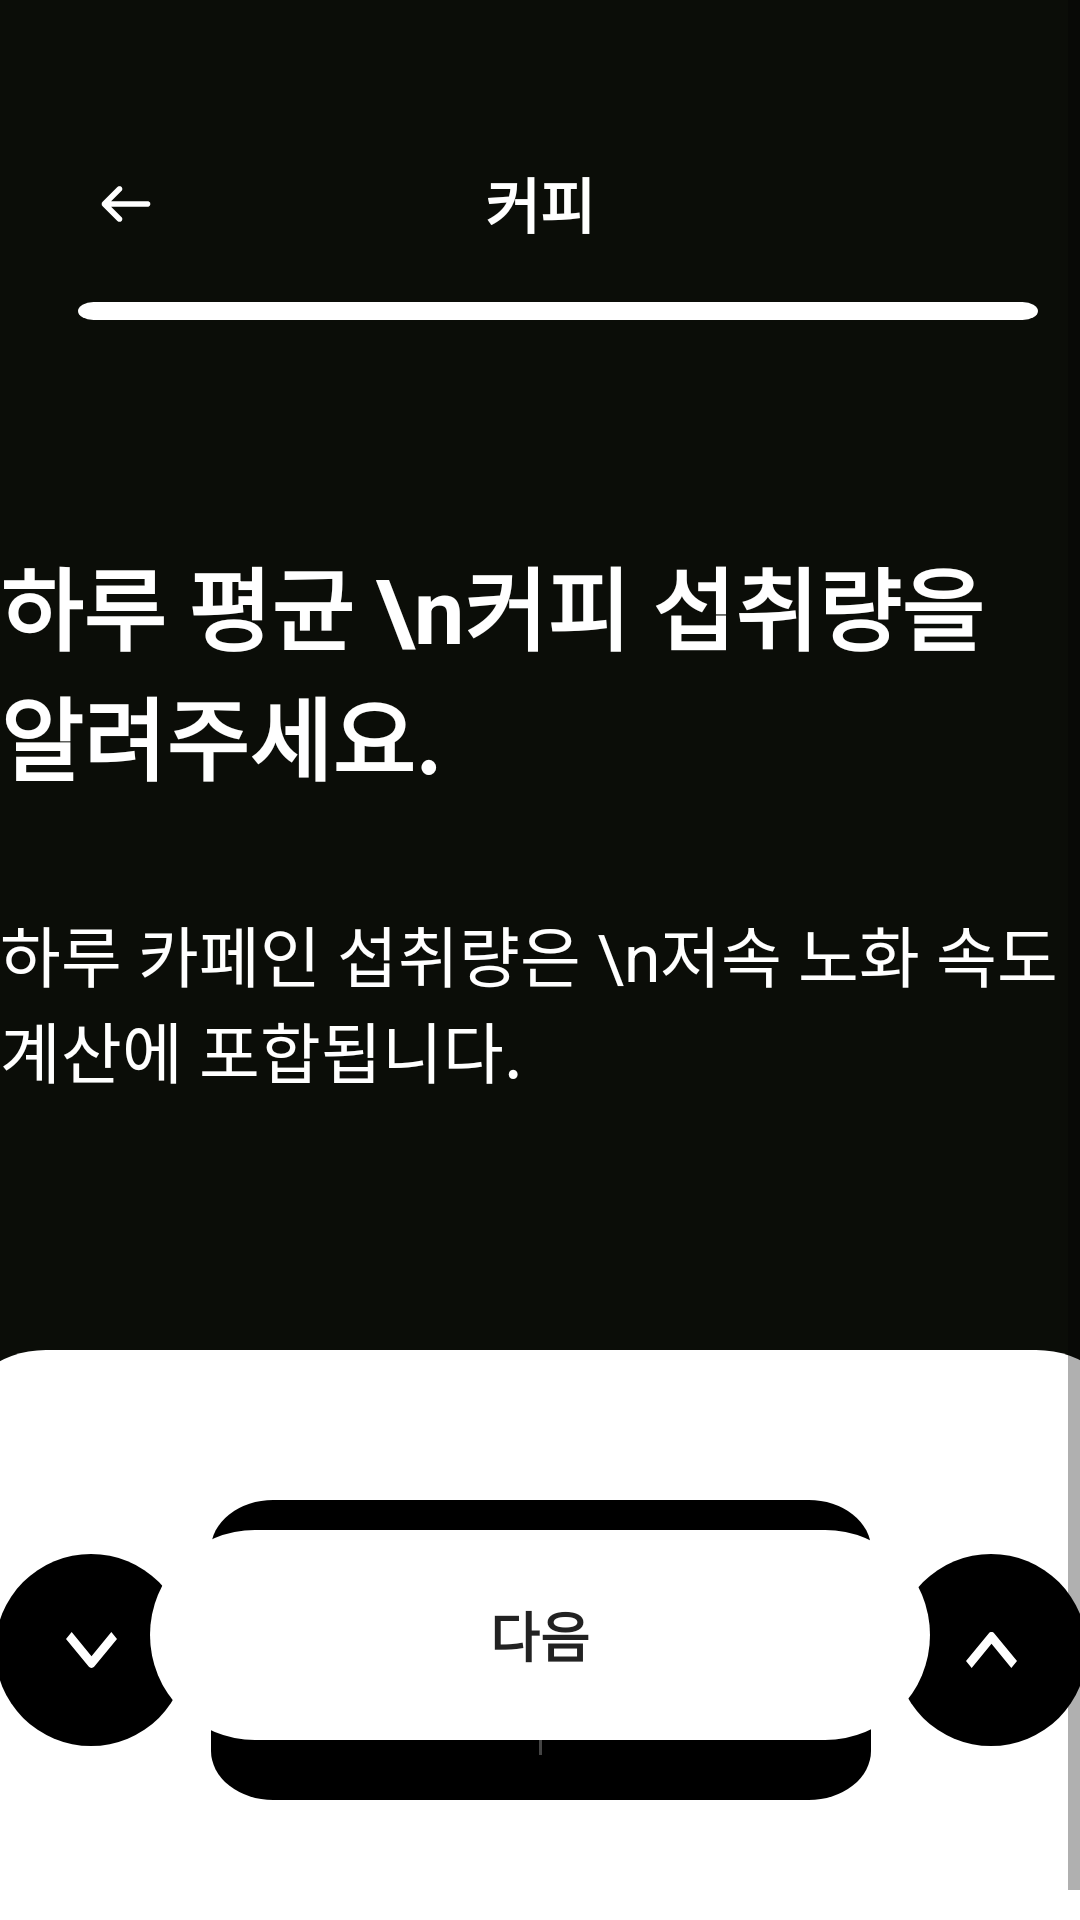

Android layout source for this screen:
<!-- AndroidManifest.xml: application theme Theme.IT_contest -->
<!-- res/layout/sign_up_08.xml -->
<?xml version="1.0" encoding="utf-8"?>
<FrameLayout xmlns:android="http://schemas.android.com/apk/res/android"
    xmlns:app="http://schemas.android.com/apk/res-auto"
    xmlns:tools="http://schemas.android.com/tools"
    android:layout_width="match_parent"
    android:layout_height="match_parent"
    android:background="#0B0D08">

    <ScrollView
        android:layout_width="match_parent"
        android:layout_height="match_parent"
        android:fillViewport="true">

        <androidx.constraintlayout.widget.ConstraintLayout
            android:id="@+id/sign_up_08"
            android:layout_width="match_parent"
            android:layout_height="wrap_content"
            android:layout_gravity="center_horizontal">

            
            <ImageView
                android:id="@+id/logo"
                android:layout_width="30dp"
                android:layout_height="30dp"
                android:layout_marginStart="27dp"
                android:layout_marginTop="53dp"
                android:src="@drawable/ic_backarrow"
                app:layout_constraintStart_toStartOf="parent"
                app:layout_constraintTop_toTopOf="parent" />

            
            <TextView
                android:id="@+id/textView"
                android:layout_width="wrap_content"
                android:layout_height="wrap_content"
                android:layout_marginTop="53dp"
                android:text="커피"
                android:textColor="#FFFFFF"
                android:textSize="20sp"
                android:textStyle="bold"
                app:layout_constraintEnd_toEndOf="parent"
                app:layout_constraintStart_toStartOf="parent"
                app:layout_constraintTop_toTopOf="parent" />

            
            <View
                android:id="@+id/line"
                android:layout_width="0dp"
                android:layout_height="1dp"
                android:layout_marginStart="28dp"
                android:layout_marginTop="20dp"
                android:layout_marginEnd="28dp"
                android:background="#FFFFFF"
                app:layout_constraintEnd_toEndOf="parent"
                app:layout_constraintStart_toStartOf="parent"
                app:layout_constraintTop_toBottomOf="@id/textView" />


            
            <View
                android:id="@+id/status02"
                android:layout_width="320dp"
                android:layout_height="6dp"
                android:layout_marginStart="26dp"
                android:layout_marginTop="-3dp"
                android:layout_marginEnd="306dp"
                android:background="@drawable/ic_status_bar_03"
                app:layout_constraintEnd_toEndOf="parent"
                app:layout_constraintHorizontal_bias="0.0"
                app:layout_constraintStart_toStartOf="parent"
                app:layout_constraintTop_toBottomOf="@id/line" />

            
            <LinearLayout
                android:id="@+id/hello_group"
                android:layout_width="360dp"
                android:layout_height="230dp"
                android:layout_marginTop="150dp"
                android:orientation="vertical"
                android:paddingTop="30dp"
                app:layout_constraintEnd_toEndOf="parent"
                app:layout_constraintStart_toStartOf="parent"
                app:layout_constraintTop_toTopOf="parent">

                
                <TextView
                    android:id="@+id/title_hello"
                    android:layout_width="match_parent"
                    android:layout_height="wrap_content"
                    android:layout_marginBottom="35dp"
                    android:text="하루 평균 \n커피 섭취량을 알려주세요."
                    android:textColor="#FFFFFF"
                    android:textSize="30sp"
                    android:textStyle="bold" />

                
                <TextView
                    android:id="@+id/title_nickname"
                    android:layout_width="wrap_content"
                    android:layout_height="60dp"
                    android:layout_marginBottom="40dp"
                    android:text="하루 카페인 섭취량은 \n저속 노화 속도 계산에 포합됩니다."
                    android:textColor="#FFFFFF"
                    android:textSize="22sp" />
            </LinearLayout>


            <LinearLayout
                android:layout_width="390dp"
                android:layout_height="200dp"
                android:layout_marginTop="450dp"
                android:background="@drawable/outer_rectangle"
                android:gravity="center"
                android:orientation="horizontal"
                app:layout_constraintEnd_toEndOf="parent"
                app:layout_constraintStart_toStartOf="parent"
                app:layout_constraintTop_toTopOf="parent">

                
                <ImageButton
                    android:id="@+id/btn_down"
                    android:layout_width="64dp"
                    android:layout_height="64dp"
                    android:layout_marginEnd="8dp"
                    android:background="@drawable/circle"
                    android:contentDescription="down"
                    android:scaleType="center"
                    android:src="@drawable/ic_down_arrow" />

                
                <LinearLayout
                    android:layout_width="220dp"
                    android:layout_height="100dp"
                    android:background="@drawable/inner_rectangle"
                    android:gravity="center"
                    android:orientation="horizontal"
                    android:padding="0dp">

                    
                    <TextView
                        android:id="@+id/num_left"
                        android:layout_width="0dp"
                        android:layout_height="match_parent"
                        android:layout_weight="1"
                        android:gravity="center"
                        android:text="0"
                        android:textColor="#FFFFFF"
                        android:textSize="56sp"
                        android:textStyle="normal" />

                    
                    <View
                        android:layout_width="1dp"
                        android:layout_height="70dp"
                        android:layout_gravity="center"
                        android:background="#44FFFFFF" />

                    
                    <TextView
                        android:id="@+id/num_right"
                        android:layout_width="0dp"
                        android:layout_height="match_parent"
                        android:layout_weight="1"
                        android:gravity="center"
                        android:text="0"
                        android:textColor="#FFFFFF"
                        android:textSize="56sp"
                        android:textStyle="normal" />
                </LinearLayout>

                
                <ImageButton
                    android:id="@+id/btn_up"
                    android:layout_width="64dp"
                    android:layout_height="64dp"
                    android:layout_marginStart="8dp"
                    android:background="@drawable/circle"
                    android:contentDescription="up"
                    android:scaleType="center"
                    android:src="@drawable/ic_up_arrow" />
            </LinearLayout>

            <Button
                android:id="@+id/btn_next"
                android:layout_width="260dp"
                android:layout_height="70dp"
                android:layout_marginBottom="70dp"
                android:background="@drawable/next_button"
                android:text="다음"
                android:textColor="#222222"
                android:textSize="18sp"
                android:textStyle="bold"
                app:backgroundTint="@android:color/white"
                app:layout_constraintBottom_toBottomOf="parent"
                app:layout_constraintEnd_toEndOf="parent"
                app:layout_constraintStart_toStartOf="parent" />

        </androidx.constraintlayout.widget.ConstraintLayout>
    </ScrollView>
</FrameLayout>
<!-- resources referenced by this layout -->
<resources>
  <!-- drawable circle (drawable) -->
  <vector xmlns:android="http://schemas.android.com/apk/res/android"
      android:width="58dp"
      android:height="58dp"
      android:viewportWidth="58"
      android:viewportHeight="58">
    <path
        android:pathData="M29,29m-29,0a29,29 0,1 1,58 0a29,29 0,1 1,-58 0"
        android:fillColor="#000000"/>
  </vector>
  <!-- drawable ic_down_arrow (drawable) -->
  <vector xmlns:android="http://schemas.android.com/apk/res/android"
      android:width="17dp"
      android:height="12dp"
      android:viewportWidth="17"
      android:viewportHeight="12">
    <path
        android:pathData="M7.556,11.523L0,2.304L1.889,0L8.5,8.066L15.111,0L17,2.304L9.444,11.523C9.194,11.828 8.854,12 8.5,12C8.146,12 7.806,11.828 7.556,11.523Z"
        android:fillColor="#ffffff"
        android:fillType="evenOdd"/>
  </vector>
  <!-- drawable ic_status_bar_03 (drawable) -->
  <vector xmlns:android="http://schemas.android.com/apk/res/android"
      android:width="124dp"
      android:height="4dp"
      android:viewportWidth="124"
      android:viewportHeight="4">
    <path
        android:pathData="M2,2L122,2"
        android:strokeWidth="4"
        android:fillColor="#00000000"
        android:strokeColor="#ffffff"
        android:strokeLineCap="round"/>
  </vector>
  <!-- drawable ic_up_arrow (drawable) -->
  <vector xmlns:android="http://schemas.android.com/apk/res/android"
      android:width="17dp"
      android:height="12dp"
      android:viewportWidth="17"
      android:viewportHeight="12">
    <path
        android:pathData="M7.556,0.477L0,9.696L1.889,12L8.5,3.934L15.111,12L17,9.696L9.444,0.477C9.194,0.172 8.854,0 8.5,0C8.146,0 7.806,0.172 7.556,0.477Z"
        android:fillColor="#ffffff"
        android:fillType="evenOdd"/>
  </vector>
  <!-- drawable inner_rectangle (drawable) -->
  <vector xmlns:android="http://schemas.android.com/apk/res/android"
      android:width="212dp"
      android:height="122dp"
      android:viewportWidth="212"
      android:viewportHeight="122">
    <path
        android:pathData="M20,0L192,0A20,20 0,0 1,212 20L212,102A20,20 0,0 1,192 122L20,122A20,20 0,0 1,0 102L0,20A20,20 0,0 1,20 0z"
        android:fillColor="#000000"/>
  </vector>
  <!-- drawable next_button (drawable) -->
  <vector xmlns:android="http://schemas.android.com/apk/res/android"
      android:width="260dp"
      android:height="70dp"
      android:viewportWidth="260"
      android:viewportHeight="70">
    <path
        android:pathData="M35,0L225,0A35,35 0,0 1,260 35L260,35A35,35 0,0 1,225 70L35,70A35,35 0,0 1,0 35L0,35A35,35 0,0 1,35 0z"
        android:fillColor="#ffffff"/>
  </vector>
  <!-- drawable outer_rectangle (drawable) -->
  <vector xmlns:android="http://schemas.android.com/apk/res/android"
      android:width="390dp"
      android:height="230dp"
      android:viewportWidth="390"
      android:viewportHeight="230">
    <path
        android:pathData="M30,0L360,0A30,30 0,0 1,390 30L390,200A30,30 0,0 1,360 230L30,230A30,30 0,0 1,0 200L0,30A30,30 0,0 1,30 0z"
        android:fillColor="#ffffff"/>
  </vector>
  <style name="Theme.IT_contest" parent="Theme.MaterialComponents.DayNight.NoActionBar">
          
          <item name="colorPrimary">@color/black</item>
          <item name="colorPrimaryVariant">@color/black</item>
          <item name="colorOnPrimary">@android:color/white</item>
  
          <item name="colorSecondary">@color/black</item>
          <item name="colorSecondaryVariant">@color/black</item>
          <item name="colorOnSecondary">@android:color/white</item>
  
          
          <item name="colorControlActivated">@color/black</item>
          <item name="colorAccent">@color/black</item>
      </style>
  <color name="black">#FF000000</color>
</resources>
